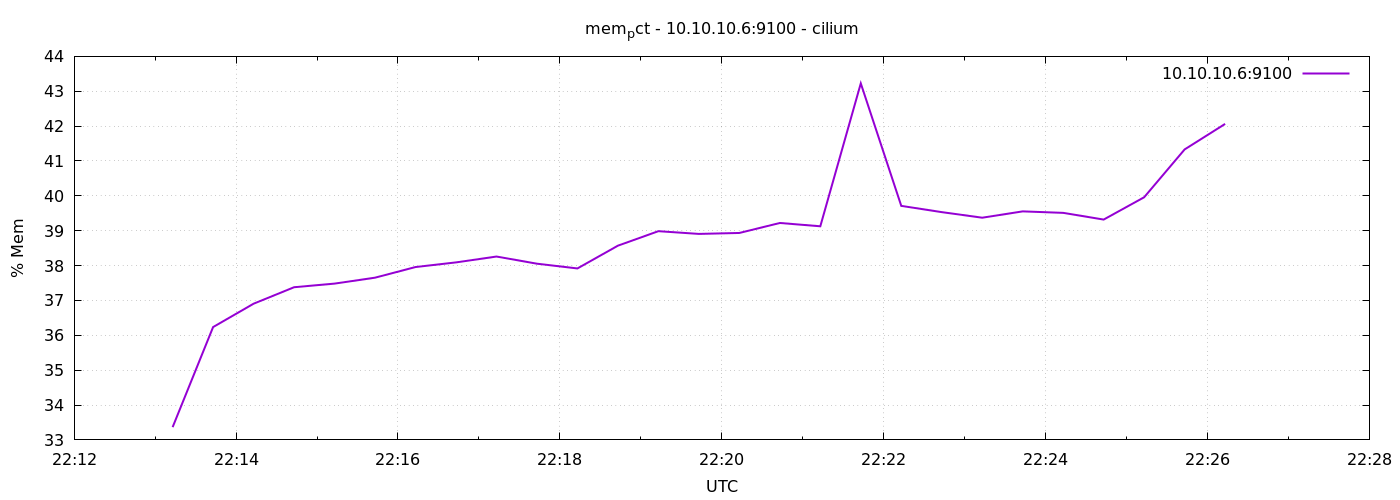

The file beside this chart, header and first rows:
1778105593	33.365652696522176
1778105623	36.24
1778105653	36.91
1778105683	37.38
1778105713	37.48
1778105743	37.65
1778105773	37.96
1778105803	38.09
1778105833	38.26
1778105863	38.05
1778105893	37.92
1778105923	38.57
1778105953	38.99
1778105983	38.91
1778106013	38.94
1778106043	39.22
1778106073	39.13
1778106103	43.23
1778106133	39.71
1778106163	39.53
1778106193	39.37
1778106223	39.55
1778106253	39.51
1778106283	39.32
1778106313	39.96
1778106343	41.33
1778106373	42.06
